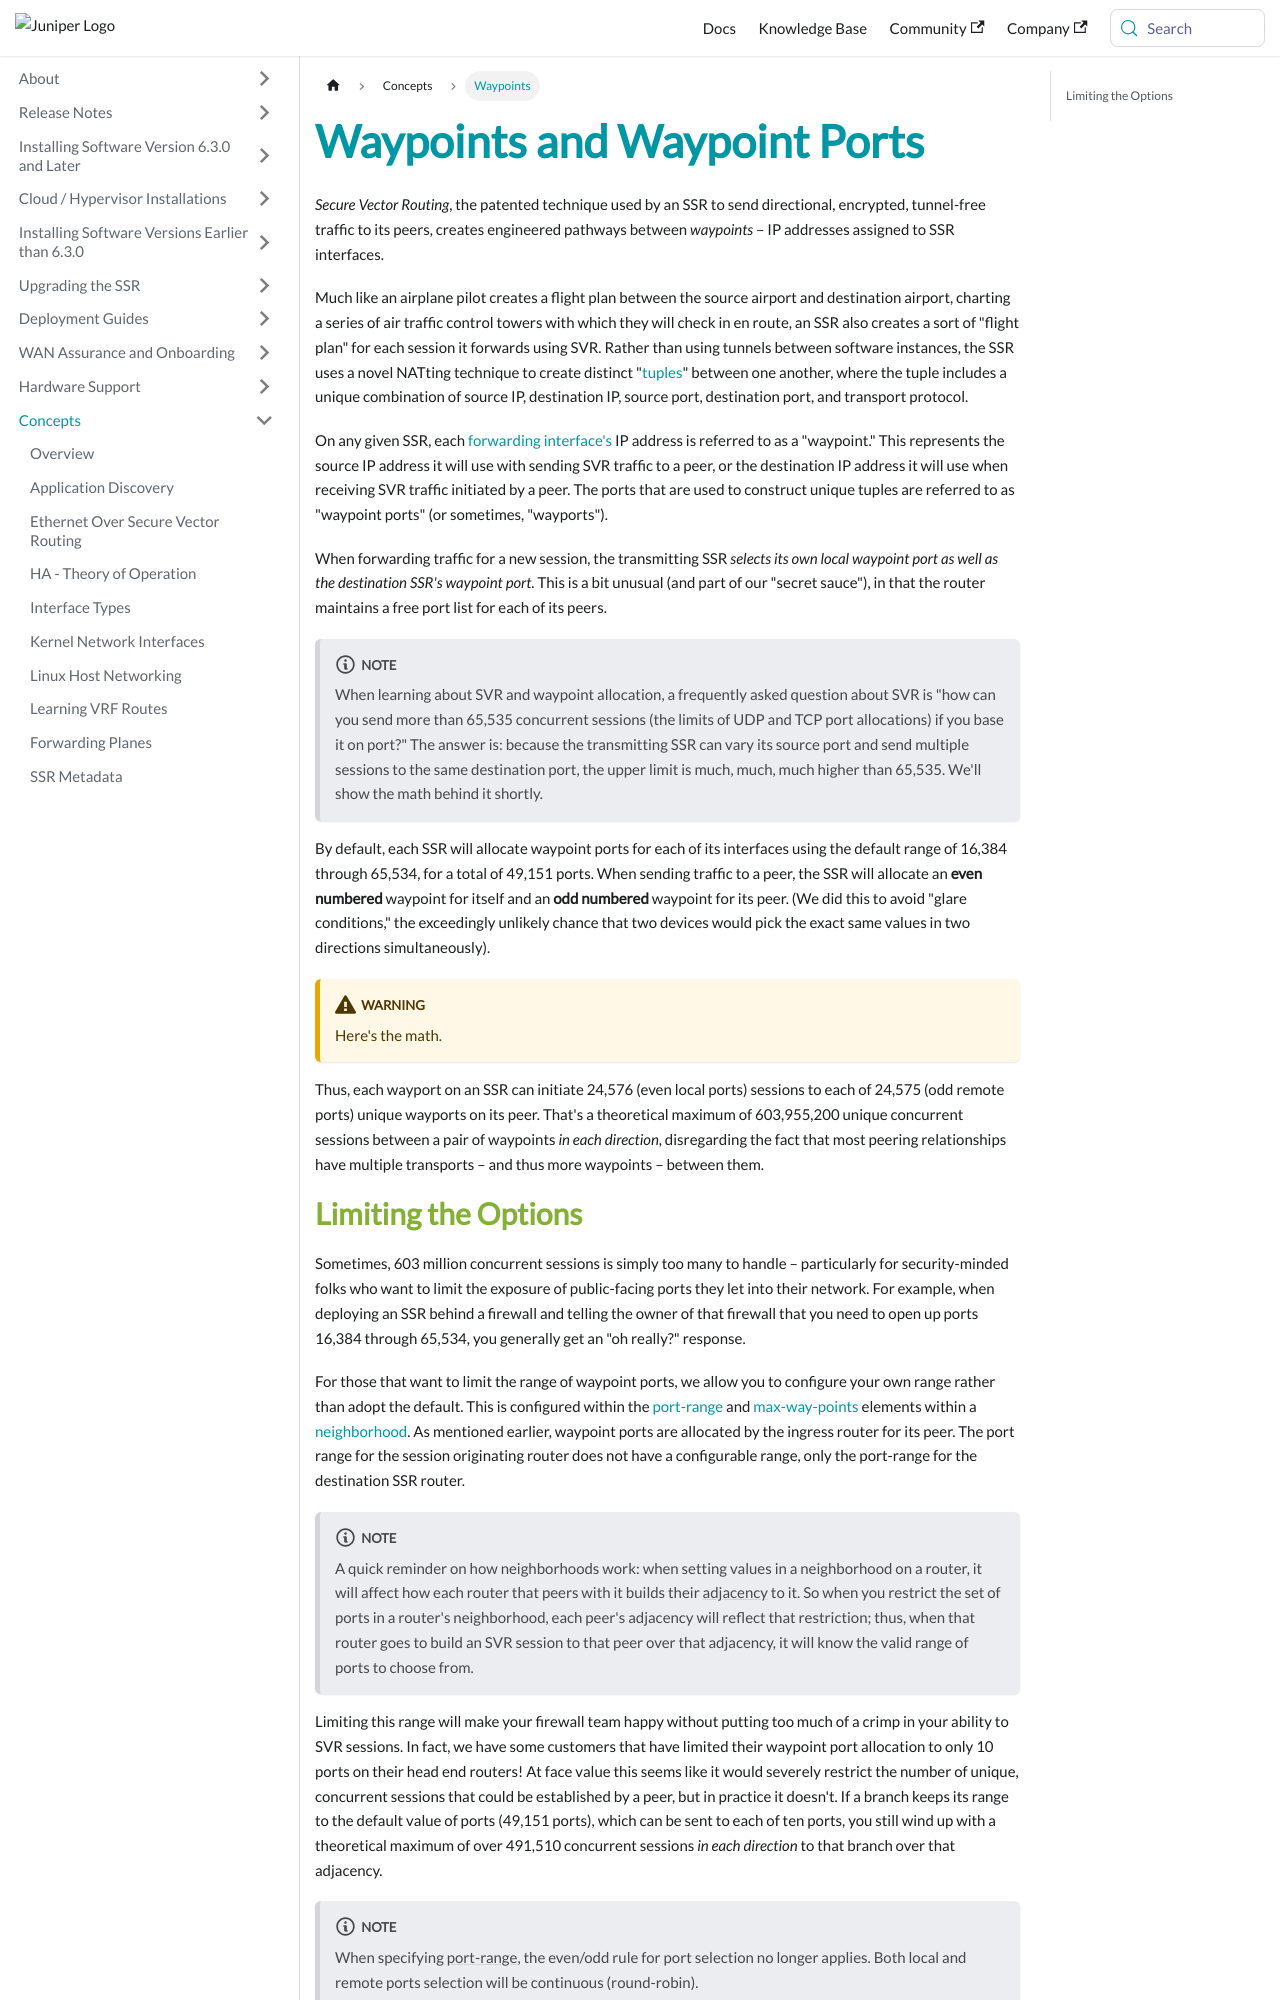

repository: 128technology/docs · page: docs/concepts_waypoint_ports/index.html · generator: docusaurus

---
title: Waypoints and Waypoint Ports
sidebar_label: Waypoints
---

*Secure Vector Routing*, the patented technique used by an SSR to send directional, encrypted, tunnel-free traffic to its peers, creates engineered pathways between *waypoints* – IP addresses assigned to SSR interfaces.

Much like an airplane pilot creates a flight plan between the source airport and destination airport, charting a series of air traffic control towers with which they will check in en route, an SSR also creates a sort of "flight plan" for each session it forwards using SVR. Rather than using tunnels between software instances, the SSR uses a novel NATting technique to create distinct "[tuples](https://en.wikipedia.org/wiki/Tuple)" between one another, where the tuple includes a unique combination of source IP, destination IP, source port, destination port, and transport protocol.

On any given SSR, each [forwarding interface's](concepts_interface_types.md) IP address is referred to as a "waypoint." This represents the source IP address it will use with sending SVR traffic to a peer, or the destination IP address it will use when receiving SVR traffic initiated by a peer. The ports that are used to construct unique tuples are referred to as "waypoint ports" (or sometimes, "wayports").

When forwarding traffic for a new session, the transmitting SSR *selects its own local waypoint port as well as the destination SSR's waypoint port*. This is a bit unusual (and part of our "secret sauce"), in that the router maintains a free port list for each of its peers.

:::note
When learning about SVR and waypoint allocation, a frequently asked question about SVR is "how can you send more than 65,535 concurrent sessions (the limits of UDP and TCP port allocations) if you base it on port?" The answer is: because the transmitting SSR can vary its source port and send multiple sessions to the same destination port, the upper limit is much, much, much higher than 65,535. We'll show the math behind it shortly.
:::

By default, each SSR will allocate waypoint ports for each of its interfaces using the default range of 16,384 through 65,534, for a total of 49,151 ports. When sending traffic to a peer, the SSR will allocate an **even numbered** waypoint for itself and an **odd numbered** waypoint for its peer. (We did this to avoid "glare conditions," the exceedingly unlikely chance that two devices would pick the exact same values in two directions simultaneously).

:::warning
Here's the math.
:::

Thus, each wayport on an SSR can initiate 24,576 (even local ports) sessions to each of 24,575 (odd remote ports) unique wayports on its peer. That's a theoretical maximum of 603,955,200 unique concurrent sessions between a pair of waypoints *in each direction*, disregarding the fact that most peering relationships have multiple transports – and thus more waypoints – between them.
